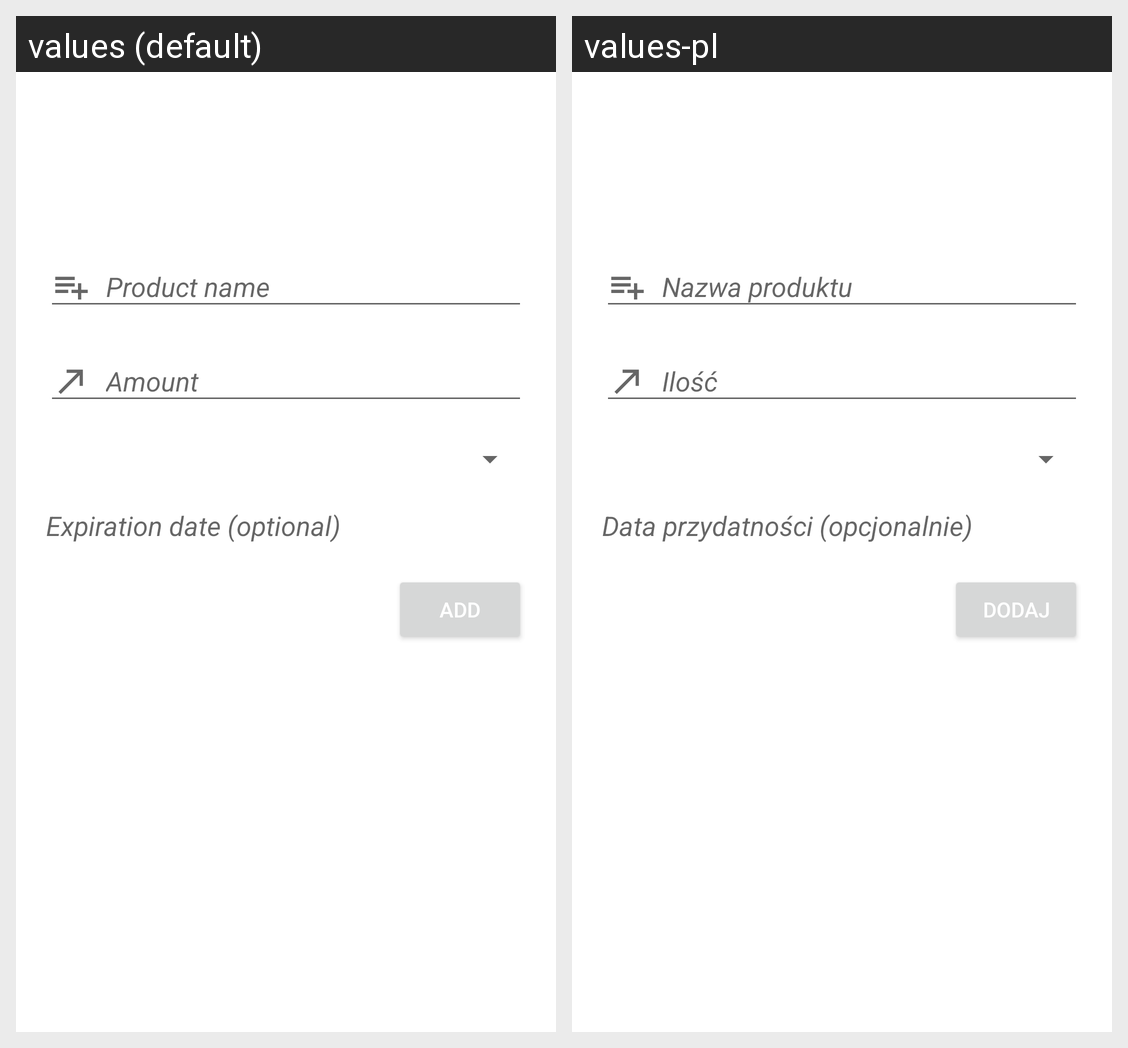

Strings drawn on this Android screen and how each of the app's shown locales translates them:
Android screen res/layout/activity_adding.xml rendered under 2 locales, left to right: values (default), values-pl. Device: Nexus 5 (rendered at 1080×1920; each locale shown at half size, 540×960, under a caption strip naming it); theme Theme.FridgeApp.
Strings drawn on this screen, with the default value and each locale's value (text and hints the layout hard-codes, and strings that could not be matched under every locale, appear in the picture but are not listed):

product_name
  values: Product name
  values-pl: Nazwa produktu

amount
  values: Amount
  values-pl: Ilość

expiration_date_optional
  values: Expiration date (optional)
  values-pl: Data przydatności (opcjonalnie)

add
  values: Add
  values-pl: Dodaj
